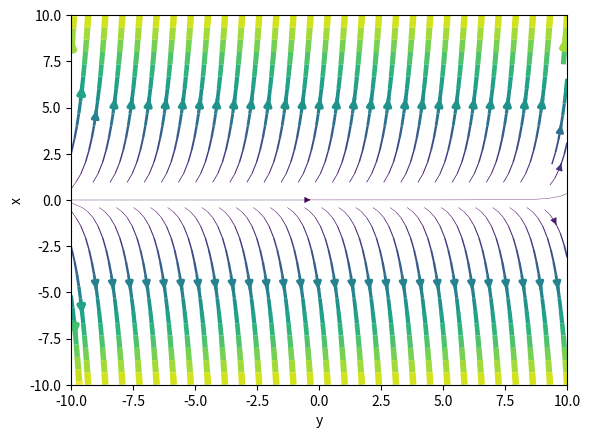

Generate this figure with matplotlib:
from scipy.fftpack import fft2,fftfreq,fftshift #forFourierTransform
from mpl_toolkits.mplot3d import Axes3D
import matplotlib.pyplot as plt
import numpy as np
from math import pi,e,sqrt

Lx = 10
Ly = 10
B0 = 1.0

numPoints = 1024
xx = np.linspace(-Lx,Lx, numPoints)
yy = np.linspace(-Ly,Ly, numPoints)
x,y =  np.meshgrid(xx, yy, indexing='ij')
Bx = B0 + np.zeros((numPoints,numPoints))
By = 2 * B0 * x



fig = plt.figure()

def plotStr():		
	ax = fig.add_subplot(111)
	ax.set_xlabel("y")
	ax.set_ylabel("x")
	magB = np.sqrt(Bx**2+By**2)
	normMag = magB / magB.max()
	ax.streamplot(y,x,Bx,By, color=normMag, linewidth=normMag*5)

def plotMag():
	ax = fig.add_subplot(111)
	ax.set_xlabel("y")
	ax.set_ylabel("x")
	ax.imshow(np.sqrt(Bx**2,By**2))



plotStr()
#plotMag()
		
plt.draw()
plt.show()

